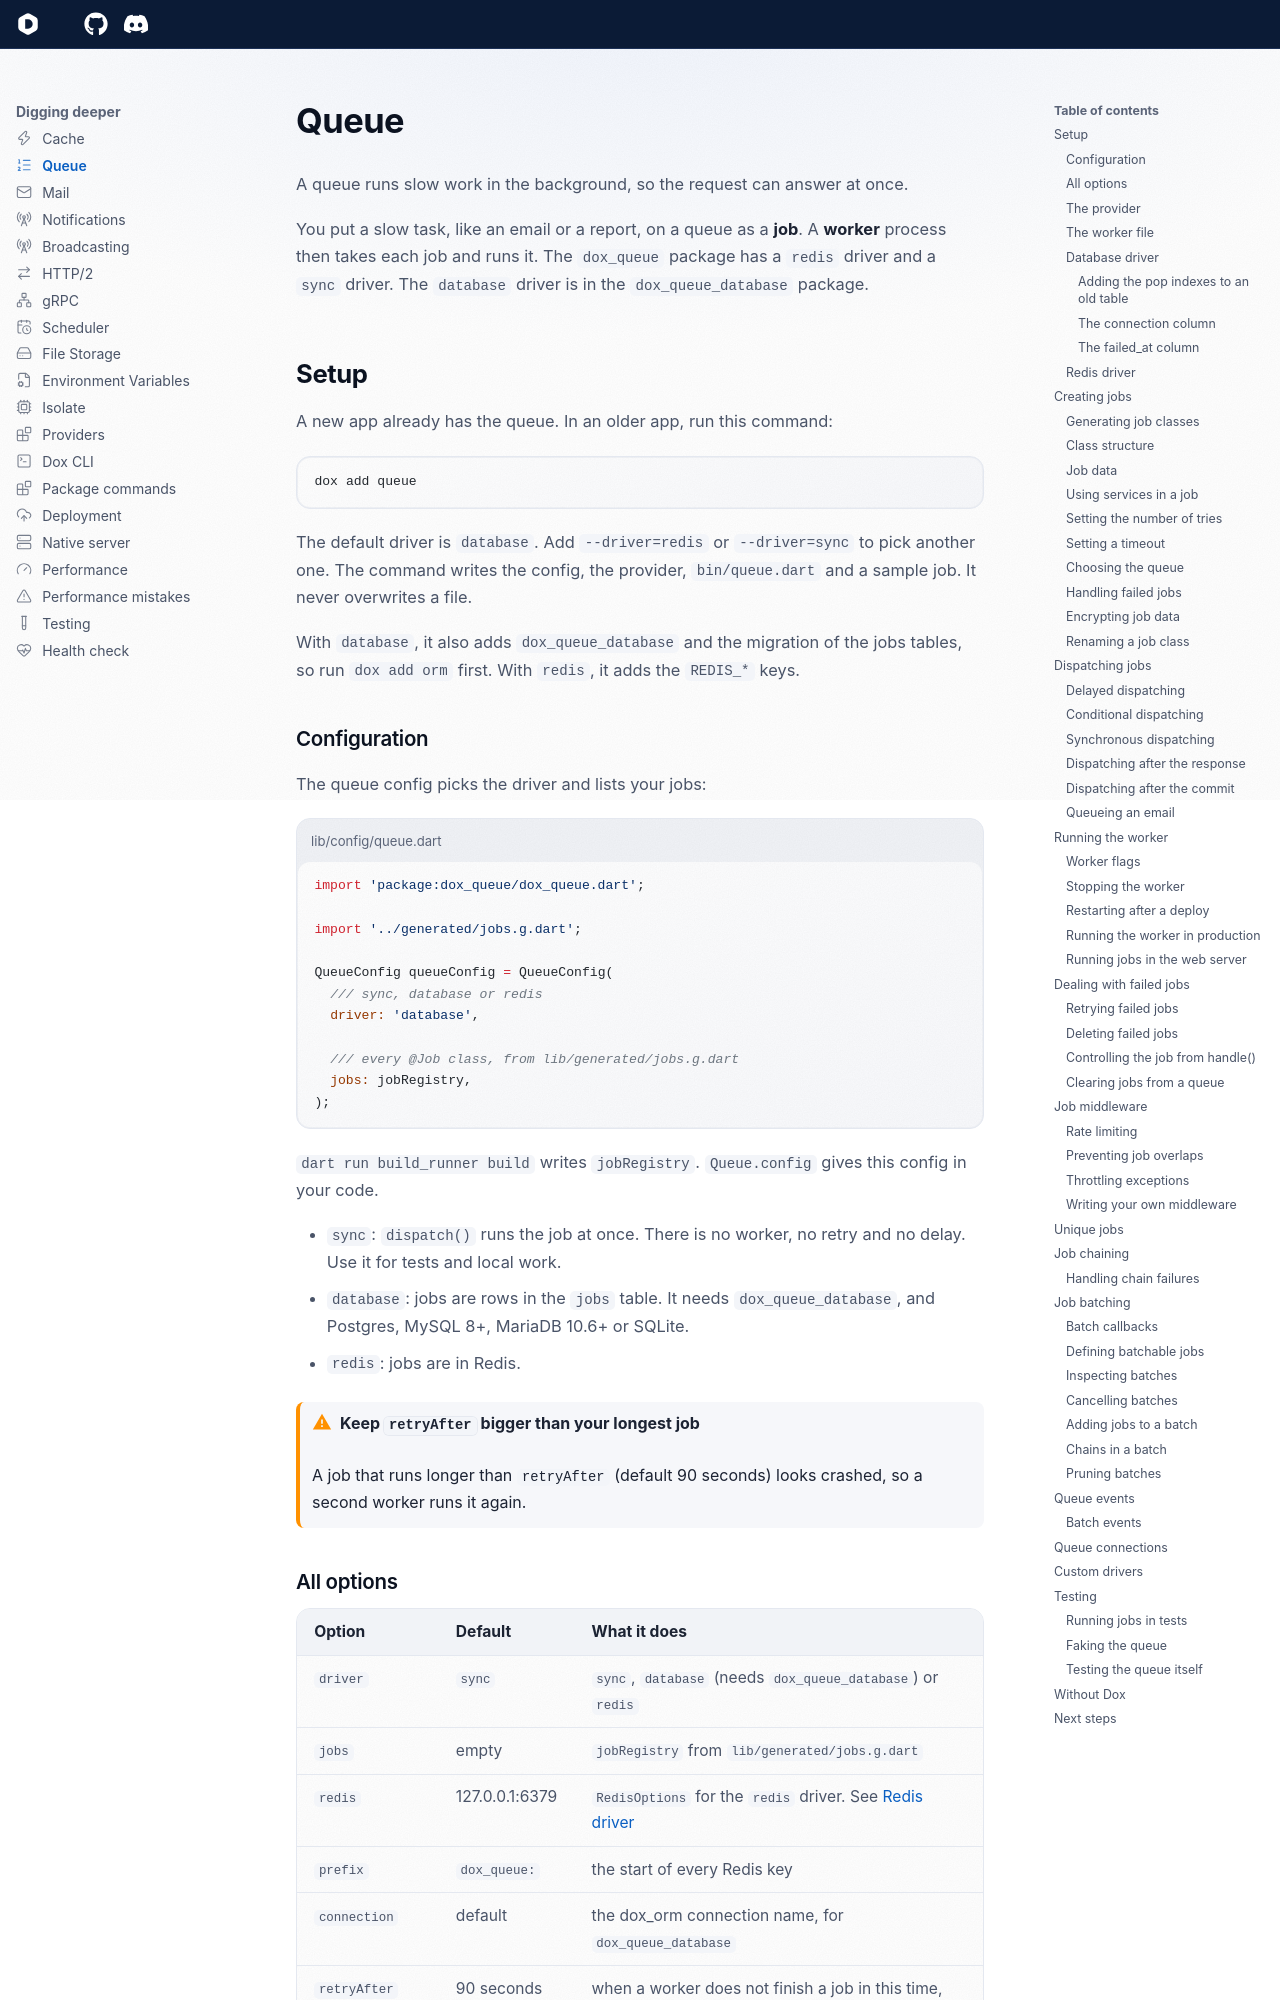

repository: dartondox/dox · page: latest/digging-deeper/queue/index.html · generator: mkdocs

---
icon: lucide/list-ordered
---

# Queue

A queue runs slow work in the background, so the request can answer at once.

You put a slow task, like an email or a report, on a queue as a **job**. A **worker** process then takes each job and runs it. The `dox_queue` package has a `redis` driver and a `sync` driver. The `database` driver is in the `dox_queue_database` package.

## Setup

A new app already has the queue. In an older app, run this command:

```bash
dox add queue
```

The default driver is `database`. Add `--driver=redis` or `--driver=sync` to pick another one. The command writes the config, the provider, `bin/queue.dart` and a sample job. It never overwrites a file.

With `database`, it also adds `dox_queue_database` and the migration of the jobs tables, so run `dox add orm` first. With `redis`, it adds the `REDIS_*` keys.

### Configuration

The queue config picks the driver and lists your jobs:

```dart title="lib/config/queue.dart"
import 'package:dox_queue/dox_queue.dart';

import '../generated/jobs.g.dart';

QueueConfig queueConfig = QueueConfig(
  /// sync, database or redis
  driver: 'database',

  /// every @Job class, from lib/generated/jobs.g.dart
  jobs: jobRegistry,
);
```

`dart run build_runner build` writes `jobRegistry`. `Queue.config` gives this config in your code.

- `sync`: `dispatch()` runs the job at once. There is no worker, no retry and no delay. Use it for tests and local work.
- `database`: jobs are rows in the `jobs` table. It needs `dox_queue_database`, and Postgres, MySQL 8+, MariaDB 10.6+ or SQLite.
- `redis`: jobs are in Redis.

!!! warning "Keep `retryAfter` bigger than your longest job"
    A job that runs longer than `retryAfter` (default 90 seconds) looks crashed, so a second worker runs it again.
